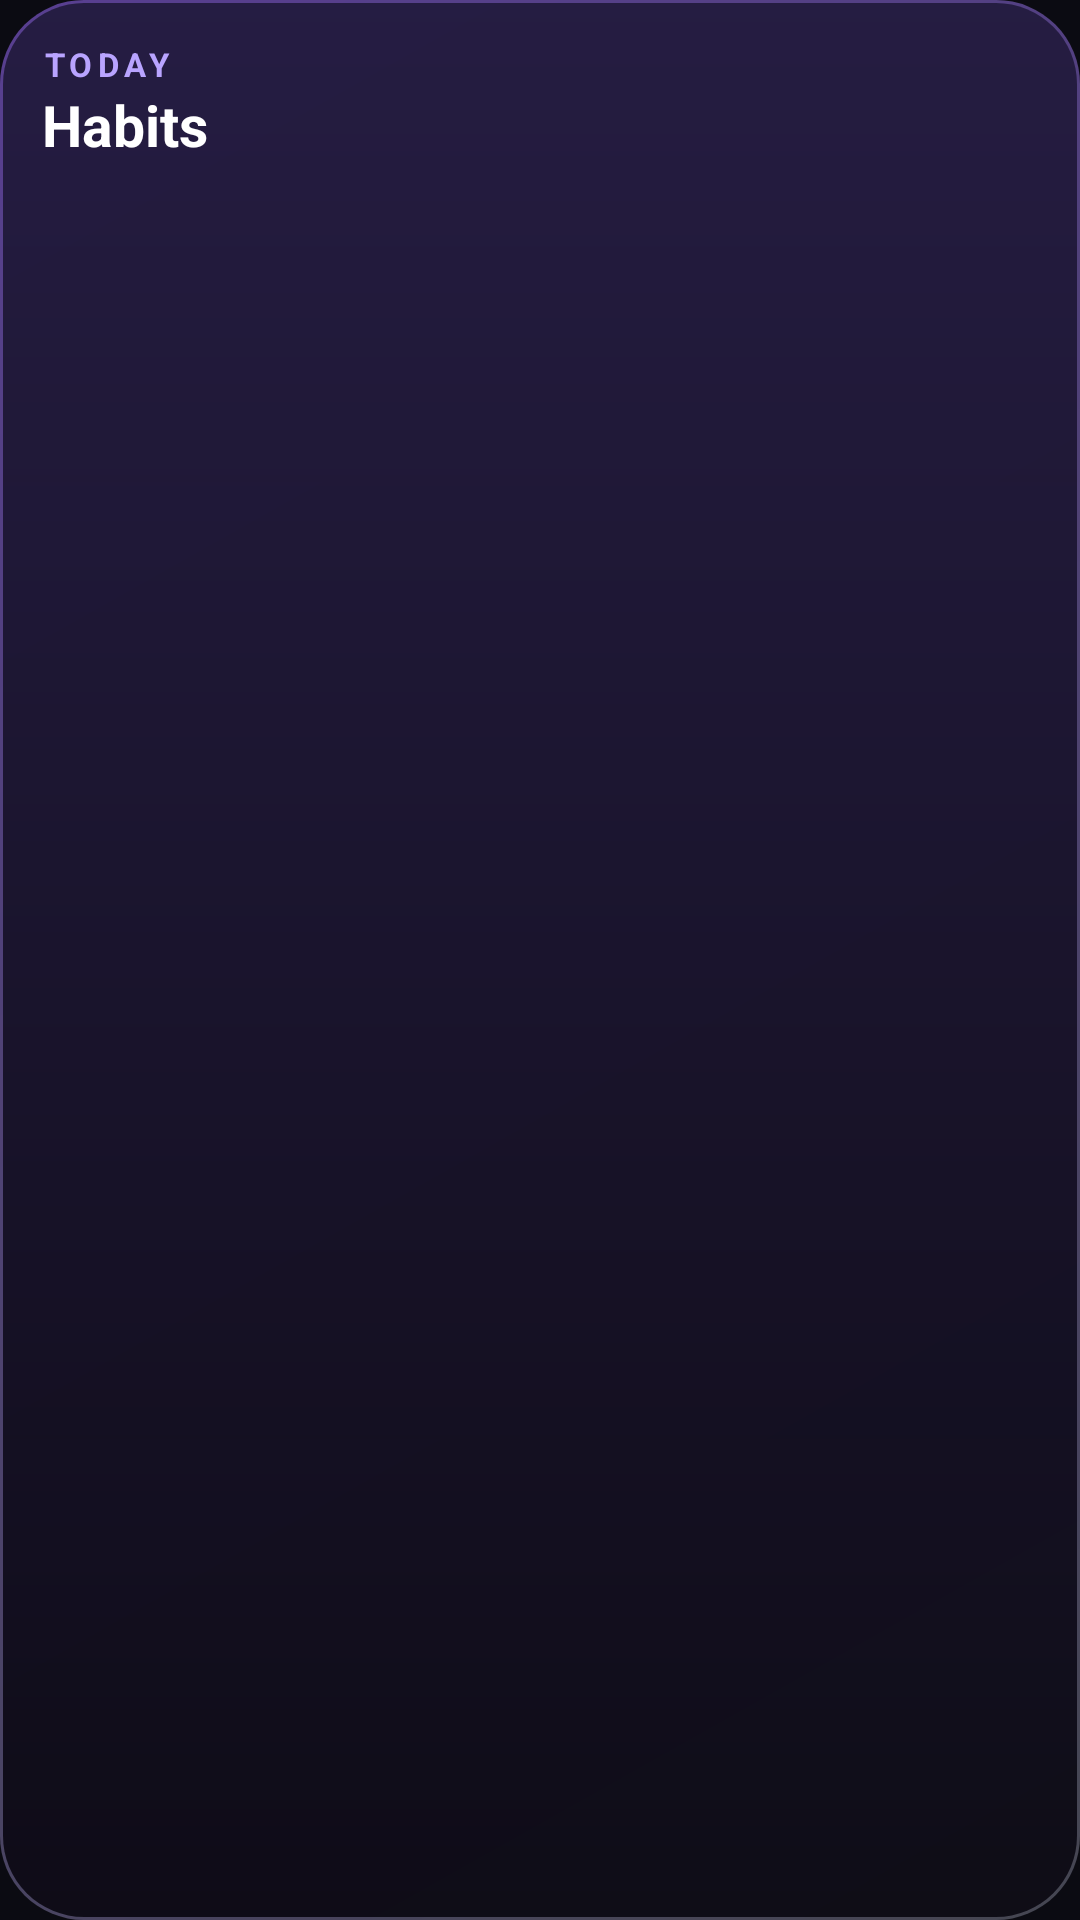

Android layout source for this screen:
<!-- AndroidManifest.xml: application theme Theme.MyView -->
<!-- res/layout/widget_habits.xml -->
<?xml version="1.0" encoding="utf-8"?>
<LinearLayout xmlns:android="http://schemas.android.com/apk/res/android"
    android:id="@+id/w_root"
    android:layout_width="match_parent"
    android:layout_height="match_parent"
    android:background="@drawable/widget_bg"
    android:orientation="vertical"
    android:padding="14dp">

    <LinearLayout
        android:id="@+id/h_header"
        android:layout_width="match_parent"
        android:layout_height="wrap_content"
        android:gravity="center_vertical"
        android:orientation="horizontal">

        <LinearLayout
            android:layout_width="0dp"
            android:layout_height="wrap_content"
            android:layout_weight="1"
            android:orientation="vertical">

            <TextView
                android:layout_width="wrap_content"
                android:layout_height="wrap_content"
                android:letterSpacing="0.16"
                android:text="TODAY"
                android:textColor="#FFB9A4FF"
                android:textSize="11sp"
                android:textStyle="bold" />

            <TextView
                android:layout_width="wrap_content"
                android:layout_height="wrap_content"
                android:text="Habits"
                android:textColor="#FFFFFFFF"
                android:textSize="19sp"
                android:textStyle="bold" />
        </LinearLayout>

        <TextView
            android:id="@+id/h_count"
            android:layout_width="wrap_content"
            android:layout_height="wrap_content"
            android:background="@drawable/widget_count_pill"
            android:paddingStart="12dp"
            android:paddingTop="5dp"
            android:paddingEnd="12dp"
            android:paddingBottom="5dp"
            android:textColor="#FFFFFFFF"
            android:textSize="13sp"
            android:textStyle="bold" />
    </LinearLayout>

    <ImageView
        android:id="@+id/h_bar"
        android:layout_width="match_parent"
        android:layout_height="7dp"
        android:layout_marginTop="10dp"
        android:layout_marginBottom="2dp"
        android:contentDescription="Habit progress"
        android:scaleType="fitXY" />

    <LinearLayout
        android:id="@+id/h_row1"
        android:layout_width="match_parent"
        android:layout_height="wrap_content"
        android:layout_marginTop="5dp"
        android:background="@drawable/widget_row"
        android:gravity="center_vertical"
        android:orientation="horizontal"
        android:paddingStart="10dp"
        android:paddingTop="8dp"
        android:paddingEnd="12dp"
        android:paddingBottom="8dp"
        android:visibility="gone">

        <ImageView
            android:id="@+id/h_check1"
            android:layout_width="28dp"
            android:layout_height="28dp"
            android:contentDescription="Toggle habit"
            android:src="@drawable/ic_widget_todo" />

        <TextView
            android:id="@+id/h_name1"
            android:layout_width="0dp"
            android:layout_height="wrap_content"
            android:layout_marginStart="12dp"
            android:layout_weight="1"
            android:ellipsize="end"
            android:maxLines="1"
            android:textColor="#FFFFFFFF"
            android:textSize="14sp"
            android:textStyle="bold" />

        <TextView
            android:id="@+id/h_streak1"
            android:layout_width="wrap_content"
            android:layout_height="wrap_content"
            android:textColor="#FFFFA24D"
            android:textSize="12sp"
            android:textStyle="bold" />
    </LinearLayout>

    <LinearLayout
        android:id="@+id/h_row2"
        android:layout_width="match_parent"
        android:layout_height="wrap_content"
        android:layout_marginTop="5dp"
        android:background="@drawable/widget_row"
        android:gravity="center_vertical"
        android:orientation="horizontal"
        android:paddingStart="10dp"
        android:paddingTop="8dp"
        android:paddingEnd="12dp"
        android:paddingBottom="8dp"
        android:visibility="gone">

        <ImageView
            android:id="@+id/h_check2"
            android:layout_width="28dp"
            android:layout_height="28dp"
            android:contentDescription="Toggle habit"
            android:src="@drawable/ic_widget_todo" />

        <TextView
            android:id="@+id/h_name2"
            android:layout_width="0dp"
            android:layout_height="wrap_content"
            android:layout_marginStart="12dp"
            android:layout_weight="1"
            android:ellipsize="end"
            android:maxLines="1"
            android:textColor="#FFFFFFFF"
            android:textSize="14sp"
            android:textStyle="bold" />

        <TextView
            android:id="@+id/h_streak2"
            android:layout_width="wrap_content"
            android:layout_height="wrap_content"
            android:textColor="#FFFFA24D"
            android:textSize="12sp"
            android:textStyle="bold" />
    </LinearLayout>

    <LinearLayout
        android:id="@+id/h_row3"
        android:layout_width="match_parent"
        android:layout_height="wrap_content"
        android:layout_marginTop="5dp"
        android:background="@drawable/widget_row"
        android:gravity="center_vertical"
        android:orientation="horizontal"
        android:paddingStart="10dp"
        android:paddingTop="8dp"
        android:paddingEnd="12dp"
        android:paddingBottom="8dp"
        android:visibility="gone">

        <ImageView
            android:id="@+id/h_check3"
            android:layout_width="28dp"
            android:layout_height="28dp"
            android:contentDescription="Toggle habit"
            android:src="@drawable/ic_widget_todo" />

        <TextView
            android:id="@+id/h_name3"
            android:layout_width="0dp"
            android:layout_height="wrap_content"
            android:layout_marginStart="12dp"
            android:layout_weight="1"
            android:ellipsize="end"
            android:maxLines="1"
            android:textColor="#FFFFFFFF"
            android:textSize="14sp"
            android:textStyle="bold" />

        <TextView
            android:id="@+id/h_streak3"
            android:layout_width="wrap_content"
            android:layout_height="wrap_content"
            android:textColor="#FFFFA24D"
            android:textSize="12sp"
            android:textStyle="bold" />
    </LinearLayout>

    <LinearLayout
        android:id="@+id/h_row4"
        android:layout_width="match_parent"
        android:layout_height="wrap_content"
        android:layout_marginTop="5dp"
        android:background="@drawable/widget_row"
        android:gravity="center_vertical"
        android:orientation="horizontal"
        android:paddingStart="10dp"
        android:paddingTop="8dp"
        android:paddingEnd="12dp"
        android:paddingBottom="8dp"
        android:visibility="gone">

        <ImageView
            android:id="@+id/h_check4"
            android:layout_width="28dp"
            android:layout_height="28dp"
            android:contentDescription="Toggle habit"
            android:src="@drawable/ic_widget_todo" />

        <TextView
            android:id="@+id/h_name4"
            android:layout_width="0dp"
            android:layout_height="wrap_content"
            android:layout_marginStart="12dp"
            android:layout_weight="1"
            android:ellipsize="end"
            android:maxLines="1"
            android:textColor="#FFFFFFFF"
            android:textSize="14sp"
            android:textStyle="bold" />

        <TextView
            android:id="@+id/h_streak4"
            android:layout_width="wrap_content"
            android:layout_height="wrap_content"
            android:textColor="#FFFFA24D"
            android:textSize="12sp"
            android:textStyle="bold" />
    </LinearLayout>

    <TextView
        android:id="@+id/h_empty"
        android:layout_width="match_parent"
        android:layout_height="wrap_content"
        android:paddingTop="10dp"
        android:textColor="#B3FFFFFF"
        android:textSize="13sp"
        android:visibility="gone" />

    <TextView
        android:id="@+id/h_more"
        android:layout_width="match_parent"
        android:layout_height="wrap_content"
        android:paddingTop="6dp"
        android:textColor="#B3FFFFFF"
        android:textSize="12sp"
        android:visibility="gone" />
</LinearLayout>
<!-- resources referenced by this layout -->
<resources>
  <!-- drawable ic_widget_todo (drawable) -->
  <?xml version="1.0" encoding="utf-8"?>
  <vector xmlns:android="http://schemas.android.com/apk/res/android"
      android:width="24dp"
      android:height="24dp"
      android:viewportWidth="24"
      android:viewportHeight="24">
      <path
          android:fillColor="#14FFFFFF"
          android:strokeColor="#B3FFFFFF"
          android:strokeWidth="1.8"
          android:pathData="M12,12m-9,0a9,9 0,1 1,18 0a9,9 0,1 1,-18 0" />
  </vector>
  <!-- drawable widget_bg (drawable) -->
  <?xml version="1.0" encoding="utf-8"?>
  <layer-list xmlns:android="http://schemas.android.com/apk/res/android">
      <item>
          <shape android:shape="rectangle">
              <gradient
                  android:angle="315"
                  android:endColor="#55B7BBD0"
                  android:startColor="#889A6BFF" />
              <corners android:radius="28dp" />
          </shape>
      </item>
      <item
          android:bottom="1dp"
          android:left="1dp"
          android:right="1dp"
          android:top="1dp">
          <shape android:shape="rectangle">
              <gradient
                  android:angle="300"
                  android:endColor="#F00A0812"
                  android:startColor="#F2221A3E" />
              <corners android:radius="27dp" />
          </shape>
      </item>
  </layer-list>
  <style name="Theme.MyView" parent="android:Theme.Material.NoActionBar">
          <item name="android:windowBackground">@color/mv_background</item>
          <item name="android:statusBarColor">@android:color/transparent</item>
          <item name="android:navigationBarColor">@android:color/transparent</item>
      </style>
  <color name="mv_background">#FF0B0B12</color>
</resources>
